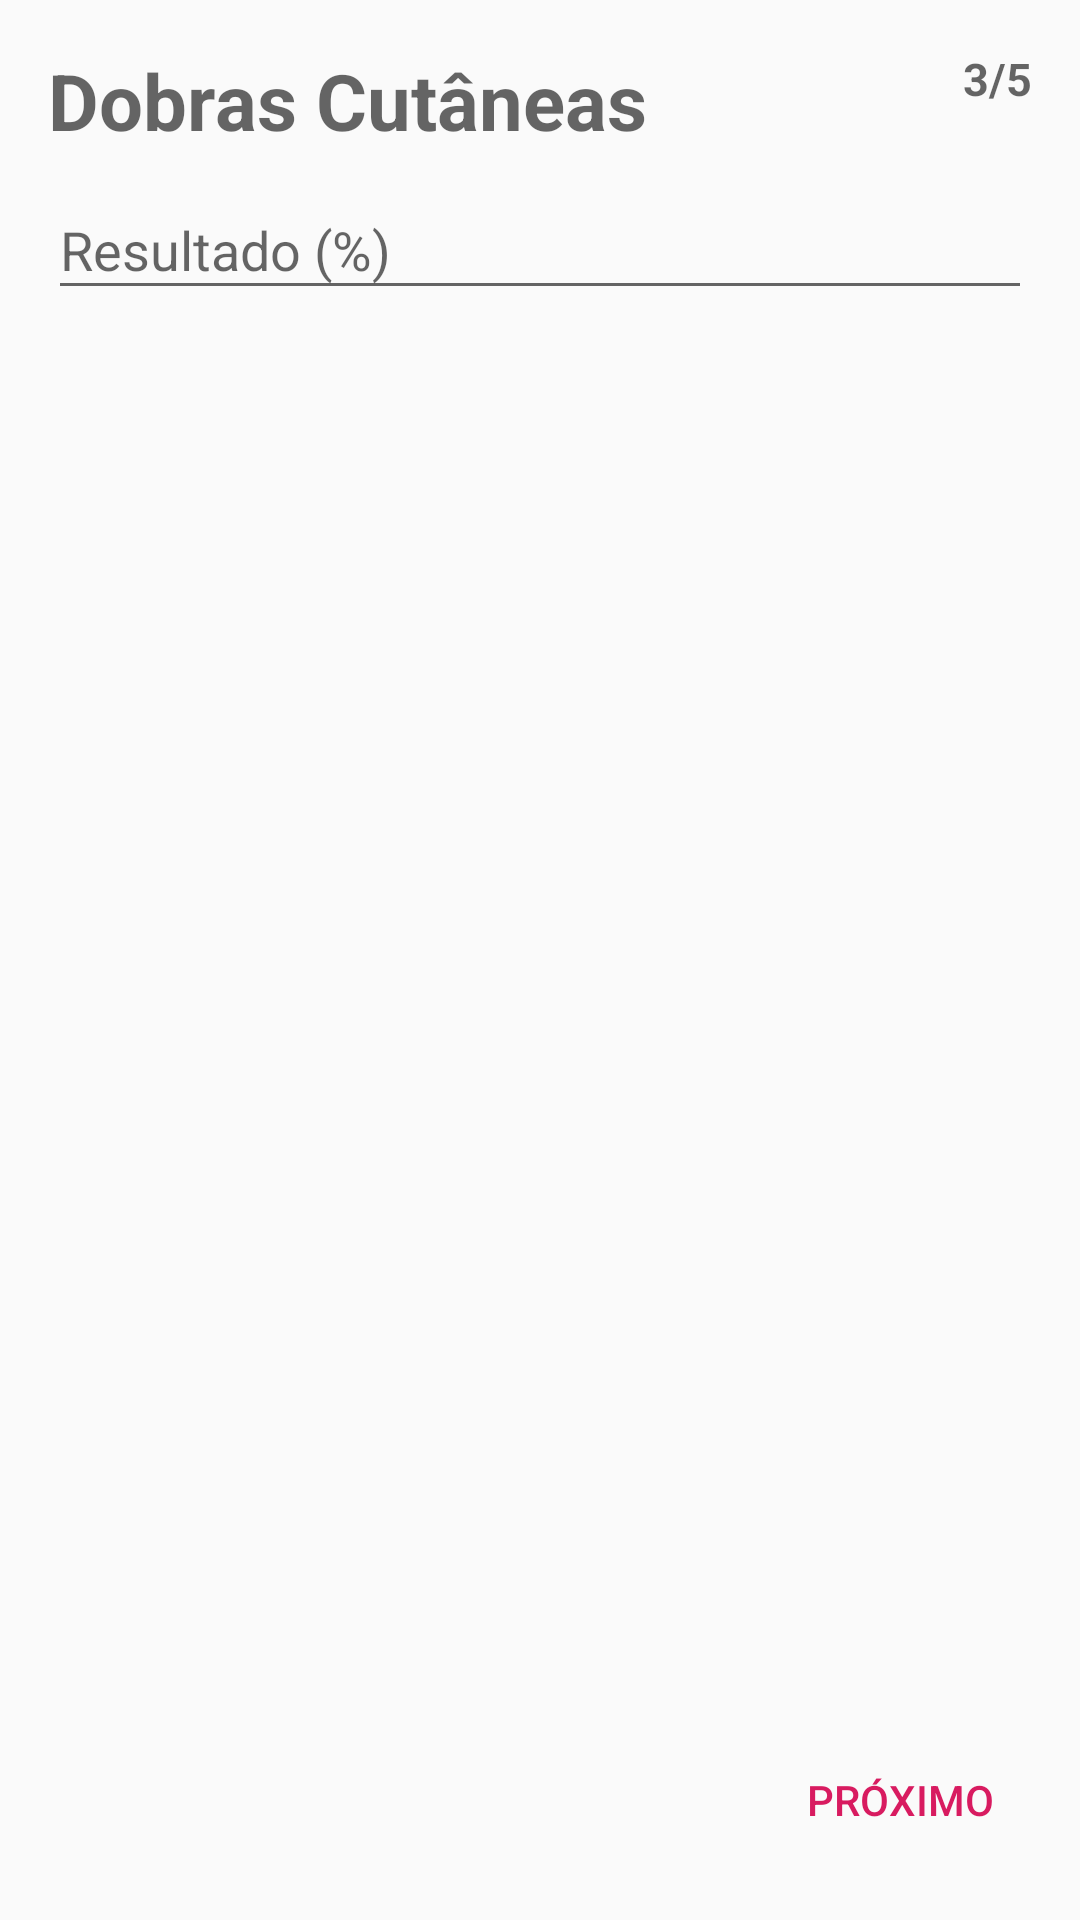

Android layout source for this screen:
<!-- AndroidManifest.xml: application theme AppTheme -->
<!-- res/layout/activity_dobras_cutaneas.xml -->
<?xml version="1.0" encoding="utf-8"?>
<RelativeLayout xmlns:android="http://schemas.android.com/apk/res/android"
    xmlns:app="http://schemas.android.com/apk/res-auto"
    android:layout_width="match_parent"
    android:layout_height="match_parent"
    android:orientation="vertical"
    android:padding="16dp">

    <TextView
        android:id="@+id/dobras_cutaneas_tv"
        android:layout_width="wrap_content"
        android:layout_height="wrap_content"
        android:text="@string/dobrascutaneas"
        android:textColor="@color/cinza40"
        android:textSize="26sp"
        android:textStyle="bold" />

    <TextView
        android:layout_width="wrap_content"
        android:layout_height="wrap_content"
        android:layout_alignParentEnd="true"
        android:layout_alignParentRight="true"
        android:text="3/5"
        android:textColor="@color/cinza40"
        android:textSize="15sp"
        android:textStyle="bold" />

    <android.support.design.widget.TextInputLayout
        android:id="@+id/dobras_cutaneas_valor"
        android:layout_width="match_parent"
        android:layout_height="wrap_content"
        android:layout_below="@id/dobras_cutaneas_tv"
        app:errorEnabled="true">

        <android.support.design.widget.TextInputEditText
            android:layout_width="match_parent"
            android:layout_height="wrap_content"
            android:hint="@string/dobrasresult"
            android:inputType="numberDecimal" />
    </android.support.design.widget.TextInputLayout>

    <Button
        android:id="@+id/dobras_cutaneas_btnProximo"
        style="@style/Widget.AppCompat.Button.Borderless"
        android:layout_width="wrap_content"
        android:layout_height="wrap_content"
        android:layout_alignParentEnd="true"
        android:layout_alignParentRight="true"
        android:layout_alignParentBottom="true"
        android:text="@string/proximo"
        android:textColor="@color/pink" />

</RelativeLayout>
<!-- resources referenced by this layout -->
<resources>
  <color name="cinza40">#99000000</color>
  <color name="pink">#D81B60</color>
  <string name="dobrascutaneas">Dobras Cutâneas</string>
  <string name="dobrasresult">Resultado (%)</string>
  <string name="proximo">Próximo</string>
  <style name="AppTheme" parent="Theme.AppCompat.Light.DarkActionBar">
          
          <item name="colorPrimary">#0D47A1</item>
          <item name="colorPrimaryDark">#1A237E</item>
          <item name="colorAccent">#01579B</item>
      </style>
</resources>
